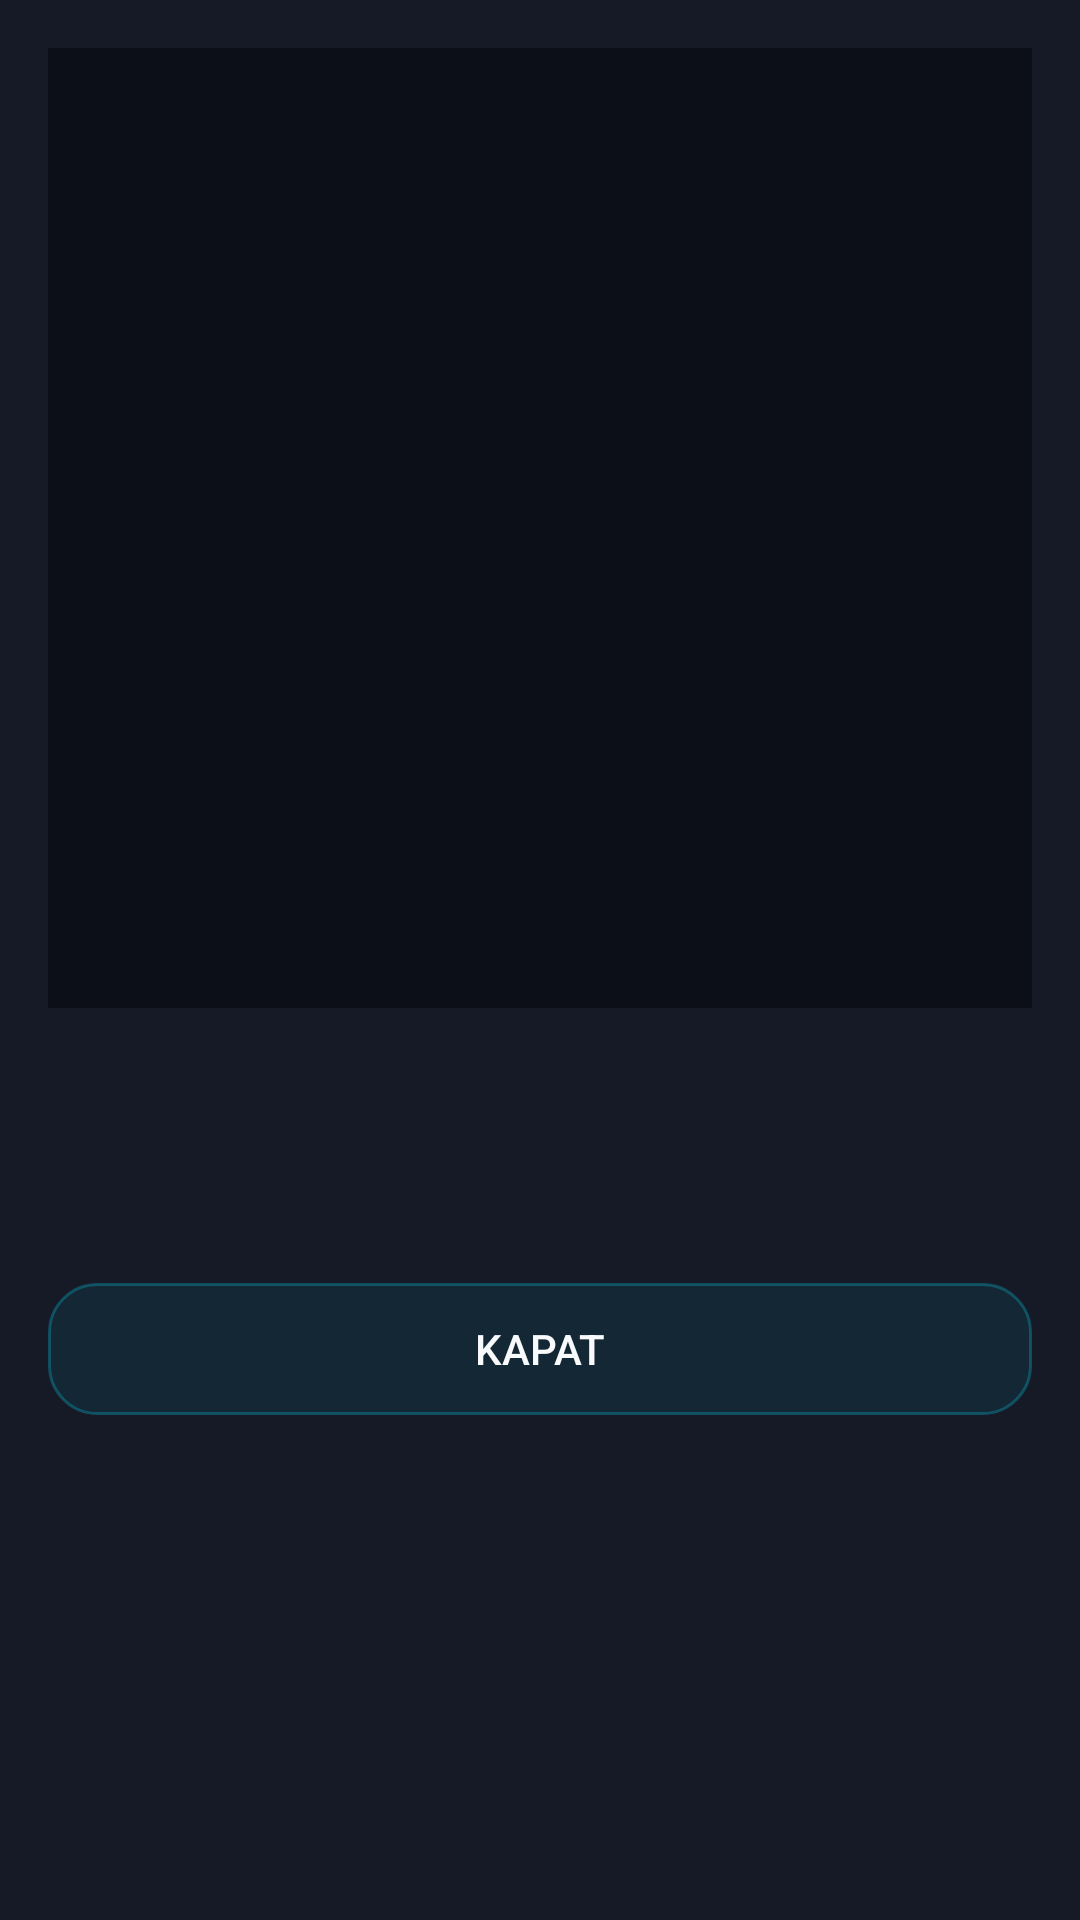

Here is an Android app screen rendered from its layout file. Give the layout XML and the strings, colors and styles it references.
<!-- AndroidManifest.xml: application theme Theme.PinMaster -->
<!-- res/layout/dialog_photo_view.xml -->
<?xml version="1.0" encoding="utf-8"?>
<LinearLayout xmlns:android="http://schemas.android.com/apk/res/android"
    android:layout_width="match_parent"
    android:layout_height="wrap_content"
    android:orientation="vertical"
    android:background="#161926"
    android:padding="16dp">

    <ImageView
        android:id="@+id/iv_dialog_full_photo"
        android:layout_width="match_parent"
        android:layout_height="320dp"
        android:scaleType="fitCenter"
        android:background="#0D0F18" />

    <TextView
        android:id="@+id/tv_dialog_log_title"
        android:layout_width="match_parent"
        android:layout_height="wrap_content"
        android:textColor="@color/text_primary"
        android:textSize="16sp"
        android:textStyle="bold"
        android:layout_marginTop="12dp" />

    <TextView
        android:id="@+id/tv_dialog_log_subtitle"
        android:layout_width="match_parent"
        android:layout_height="wrap_content"
        android:textColor="@color/accent_red"
        android:textSize="13sp"
        android:layout_marginTop="4dp" />

    <TextView
        android:id="@+id/tv_dialog_log_date"
        android:layout_width="match_parent"
        android:layout_height="wrap_content"
        android:textColor="@color/text_muted"
        android:textSize="12sp"
        android:layout_marginTop="4dp"
        android:layout_marginBottom="16dp" />

    <Button
        android:id="@+id/btn_dialog_close_photo"
        android:layout_width="match_parent"
        android:layout_height="44dp"
        android:text="Kapat"
        android:textColor="@color/text_primary"
        android:background="@drawable/btn_secondary"
        android:textSize="14sp"
        android:stateListAnimator="@null" />

</LinearLayout>
<!-- resources referenced by this layout -->
<resources>
  <color name="accent_red">#FF4B63</color>
  <color name="text_muted">#64748B</color>
  <color name="text_primary">#F8FAFC</color>
  <!-- drawable btn_secondary (drawable) -->
  <?xml version="1.0" encoding="utf-8"?>
  <shape xmlns:android="http://schemas.android.com/apk/res/android"
      android:shape="rectangle">
      <solid android:color="#1200E5FF" />
      <corners android:radius="16dp" />
      <stroke android:width="1dp" android:color="#4000E5FF" />
      <padding
          android:left="14dp"
          android:right="14dp"
          android:top="6dp"
          android:bottom="6dp" />
  </shape>
  <style name="Theme.PinMaster" parent="@android:style/Theme.Material.NoActionBar">
          <item name="android:windowBackground">@color/bg_dark</item>
          <item name="android:statusBarColor">@color/bg_dark</item>
          <item name="android:navigationBarColor">@color/bg_dark</item>
          <item name="android:windowLightStatusBar">false</item>
          <item name="android:colorAccent">@color/accent_cyan</item>
          <item name="android:colorControlActivated">@color/accent_cyan</item>
      </style>
  <color name="bg_dark">#060911</color>
  <color name="accent_cyan">#00E5FF</color>
</resources>
